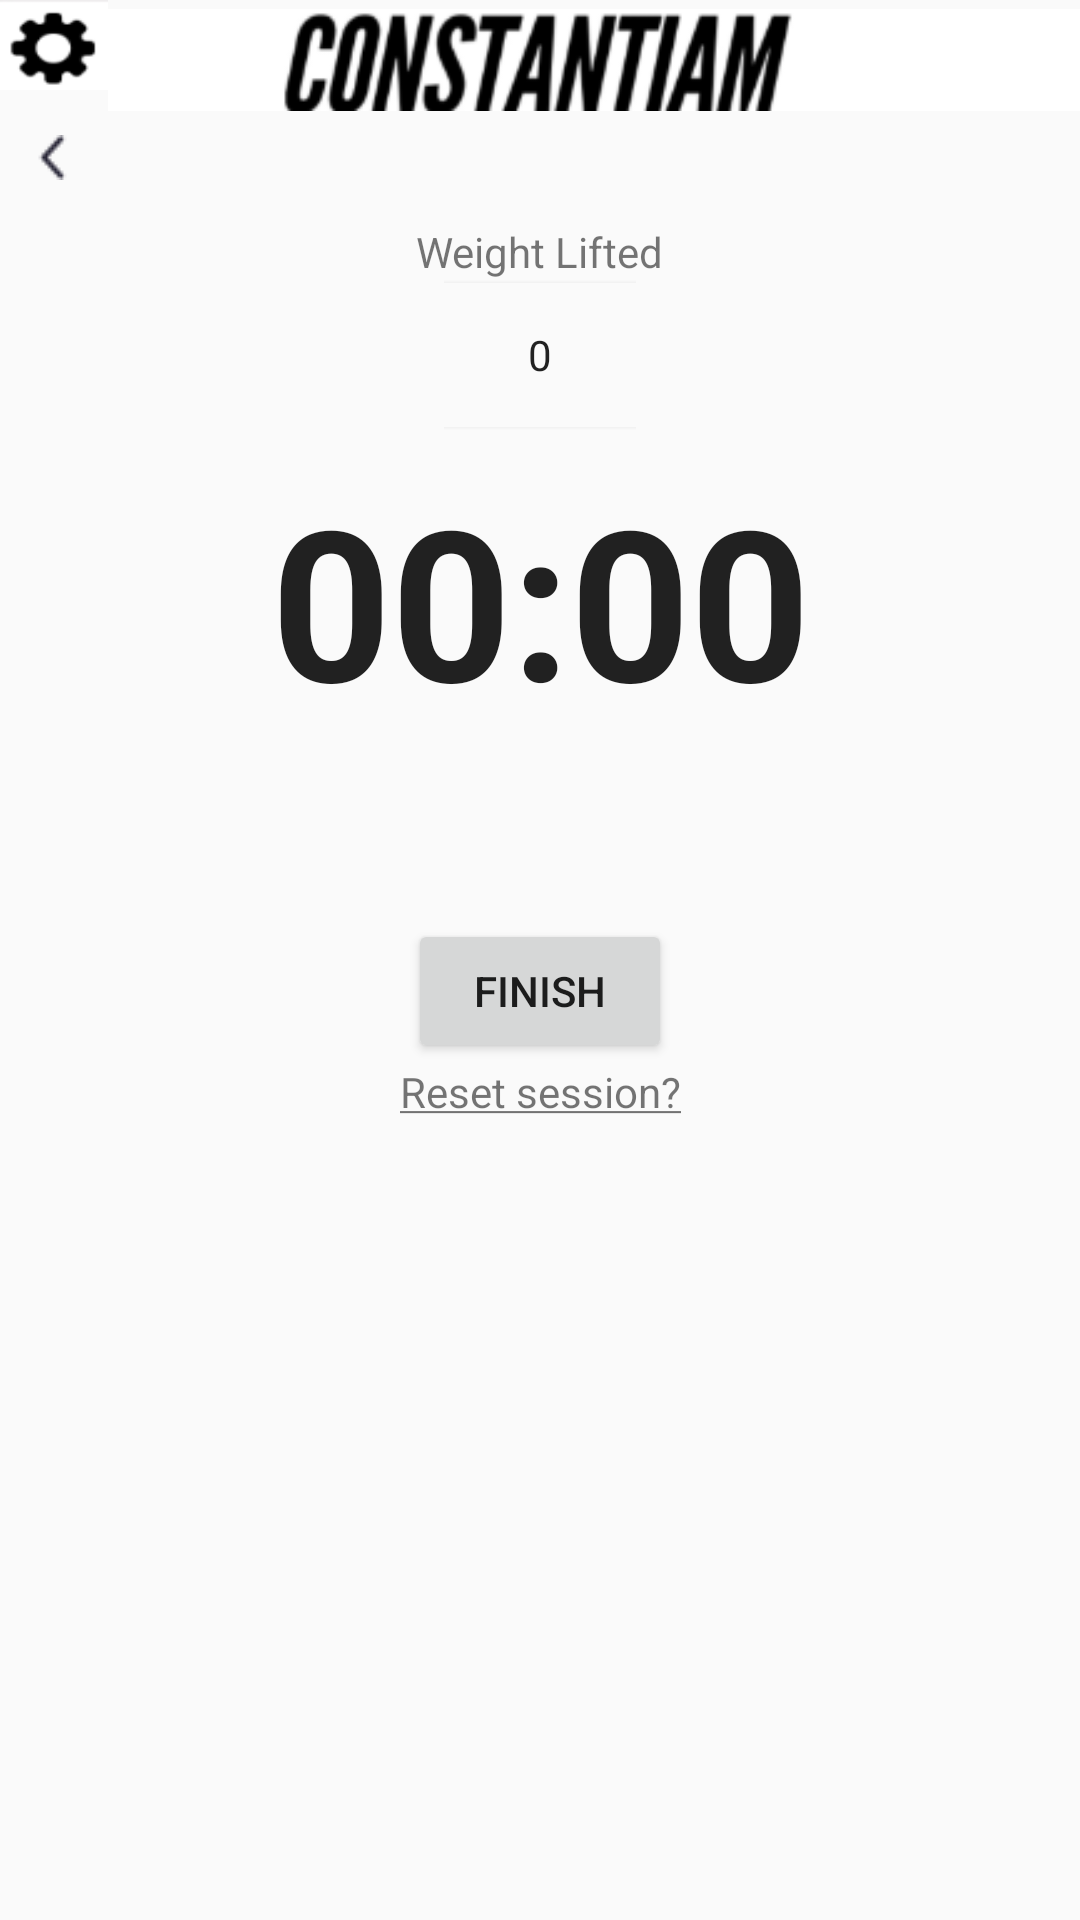

Layout XML and referenced resources for this Android screen:
<!-- AndroidManifest.xml: application theme AppTheme -->
<!-- res/layout/activity_session.xml -->
<?xml version="1.0" encoding="utf-8"?>
<androidx.constraintlayout.widget.ConstraintLayout xmlns:android="http://schemas.android.com/apk/res/android"
    xmlns:app="http://schemas.android.com/apk/res-auto"
    xmlns:tools="http://schemas.android.com/tools"
    android:id="@+id/linearLayout"
    android:layout_width="match_parent"
    android:layout_height="match_parent"
    android:gravity="center"
    android:weightSum="1"
    tools:context=".SessionActivity">

    <include layout="@layout/titlebar"
        android:id="@+id/titlebar"
        app:layout_constraintTop_toTopOf="parent"/>
    <LinearLayout
        android:layout_width="match_parent"
        android:layout_height="wrap_content"
        app:layout_constraintStart_toStartOf="parent"
        app:layout_constraintEnd_toEndOf="parent"
        android:id="@+id/linearLayoutSession"
        app:layout_constraintTop_toBottomOf="@id/titlebar"
        android:orientation="horizontal">

        <ImageButton
            android:layout_width="wrap_content"
            android:layout_height="wrap_content"
            android:id="@+id/backButton"
            android:layout_marginStart="5dp"
            android:background="@null"
            android:padding="5dp"
            android:src="@drawable/back" />

        <TextView
            android:id="@+id/exerciseName"
            android:layout_height="wrap_content"
            app:layout_constraintStart_toStartOf="@id/linearLayoutSession"
            app:layout_constraintEnd_toEndOf="@id/linearLayoutSession"
            android:gravity="center"
            android:paddingStart="40dp"
            android:layout_marginTop="-20dp"
            style="@style/exerciseNameStyle"
            android:layout_width="wrap_content"/>
    </LinearLayout>

    <TextView
        android:id="@+id/weightTV"
        android:layout_width="wrap_content"
        android:layout_height="wrap_content"
        android:text="@string/weight_lifted"
        app:layout_constraintBottom_toTopOf="@+id/weightPicker"
        app:layout_constraintTop_toBottomOf="@+id/linearLayoutSession"
        app:layout_constraintEnd_toEndOf="parent"
        app:layout_constraintStart_toStartOf="parent"/>

    <NumberPicker
        android:id="@+id/weightPicker"
        android:layout_width="wrap_content"
        android:layout_height="50dp"
        app:layout_constraintEnd_toEndOf="parent"
        app:layout_constraintStart_toStartOf="parent"
        app:layout_constraintBottom_toTopOf="@+id/chronometer"
        app:layout_constraintTop_toBottomOf="@+id/weightTV" />

    <Chronometer
        android:id="@+id/chronometer"
        style="@style/stopwatchText"
        android:layout_width="wrap_content"
        android:layout_height="wrap_content"
        app:layout_constraintBottom_toTopOf="@+id/playPauseSession"
        app:layout_constraintEnd_toEndOf="parent"
        app:layout_constraintStart_toStartOf="parent"
        app:layout_constraintTop_toBottomOf="@+id/weightPicker" />

    <ImageView
        android:id="@+id/playPauseSession"
        android:layout_width="50dp"
        android:layout_height="50dp"
        android:onClick="controlStopwatch"
        android:src="@drawable/play"
        app:layout_constraintEnd_toEndOf="parent"
        app:layout_constraintStart_toStartOf="parent"
        app:layout_constraintBottom_toTopOf="@+id/session_button"
        app:layout_constraintTop_toBottomOf="@+id/chronometer" />

    <Button
        android:id="@+id/session_button"
        android:layout_width="wrap_content"
        android:layout_height="wrap_content"
        android:text="@string/finish"
        app:layout_constraintBottom_toTopOf="@+id/resetTV"
        app:layout_constraintEnd_toEndOf="parent"
        app:layout_constraintStart_toStartOf="parent"/>

    <TextView
        android:id="@+id/resetTV"
        android:layout_width="wrap_content"
        android:layout_height="wrap_content"
        android:onClick="restartSession"
        android:text="@string/reset_session"
        app:layout_constraintEnd_toEndOf="parent"
        app:layout_constraintStart_toStartOf="parent"
        app:layout_constraintTop_toBottomOf="@+id/session_button" />

</androidx.constraintlayout.widget.ConstraintLayout>
<!-- res/layout/titlebar.xml (included above) -->
<RelativeLayout xmlns:android="http://schemas.android.com/apk/res/android"
    android:layout_width="match_parent"
    android:layout_height="wrap_content">

    <LinearLayout
        android:layout_width="match_parent"
        android:weightSum="1"
        android:orientation="horizontal"
        android:layout_height="40dp">
    <Button
        android:id="@+id/settings_button"
        android:layout_width="0dp"
        android:layout_height="30dp"
        android:layout_weight="0.1"
        android:background="@drawable/settings" />

    <ImageView android:layout_width="0dp"
        android:layout_height="40dp"
        android:id="@+id/title_logo"
        android:layout_weight="0.9"
        android:src="@drawable/title_logo" />
    </LinearLayout>
</RelativeLayout>
<!-- resources referenced by this layout -->
<resources>
  <!-- drawable back: png bitmap (drawable, 14694 bytes) -->
  <!-- drawable settings: png bitmap (drawable, 1603 bytes) -->
  <!-- drawable title_logo: png bitmap (drawable, 8594 bytes) -->
  <string name="finish">Finish</string>
  <string name="reset_session"><u>Reset session?</u></string>
  <string name="weight_lifted">Weight Lifted</string>
  <style name="exerciseNameStyle">
          <item name="android:textStyle">bold</item>
          <item name="android:color">@color/colorBlack</item>
          <item name="android:textSize">18sp</item>
          <item name="android:layout_margin">5dp</item>
      </style>
  <style name="stopwatchText">
          <item name="android:textStyle">bold</item>
          <item name="android:textSize">70sp</item>
          <item name="android:layout_margin">10dp</item>
      </style>
  <style name="AppTheme" parent="Theme.AppCompat.Light.NoActionBar">
          
          <item name="colorPrimary">@color/colorPrimary</item>
          <item name="colorPrimaryDark">@color/colorPrimaryDark</item>
          <item name="colorAccent">@color/colorAccent</item>
      </style>
  <color name="colorBlack">#000000</color>
  <color name="colorPrimary">#008577</color>
  <color name="colorPrimaryDark">#00574B</color>
  <color name="colorAccent">#D81B60</color>
</resources>
